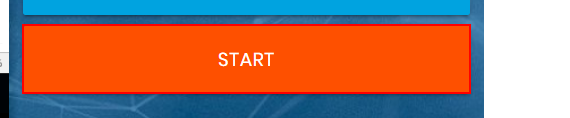
Task: Campos insertar reto
Workflow: Main

Step 1: click on the button

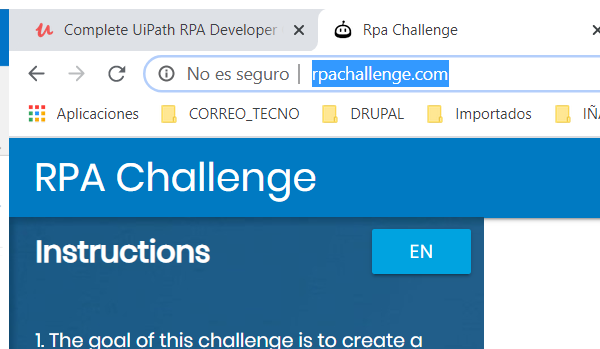
Step 2: Attach Browser 'chrome.exe Rpa' in window 'Rpa Challenge' (chrome.exe)

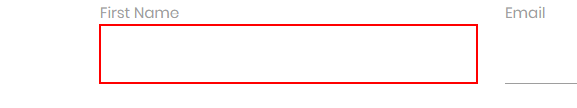
Step 3: type [varFirstName] into the text box

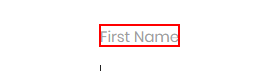
Step 4: Find Element: First Name on the label 'First Name'

Step 5: type [varLastName] into the text box (same screen as step 3)

Step 6: Find Element: Last Name on the label 'Last Name' (same screen as step 4)

Step 7: type [varCaompanyName] into the text box (same screen as step 3)

Step 8: Find Element: Company Name on the label 'Company Name' (no picture)

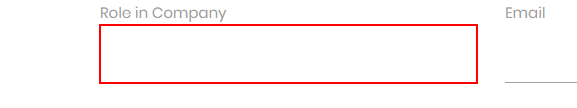
Step 9: type [varRole] into the text box

Step 10: Find Element: Role in company on the label 'Role in Company' (no picture)

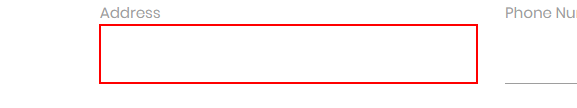
Step 11: type [varAddress] into the text box

Step 12: Find Element: Address on the label 'Address' (no picture)

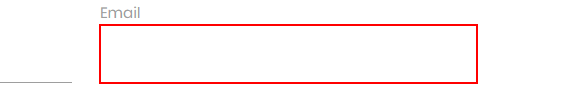
Step 13: type [varEmail] into the text box

Step 14: Find Element: Email on the label 'Email' (no picture)

Step 15: type [varPhoneNumber.ToString] into the text box (no picture)

Step 16: Find Element: Phone Number on the label 'Phone Number' (no picture)

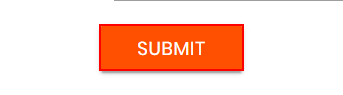
Step 17: click on the text box
